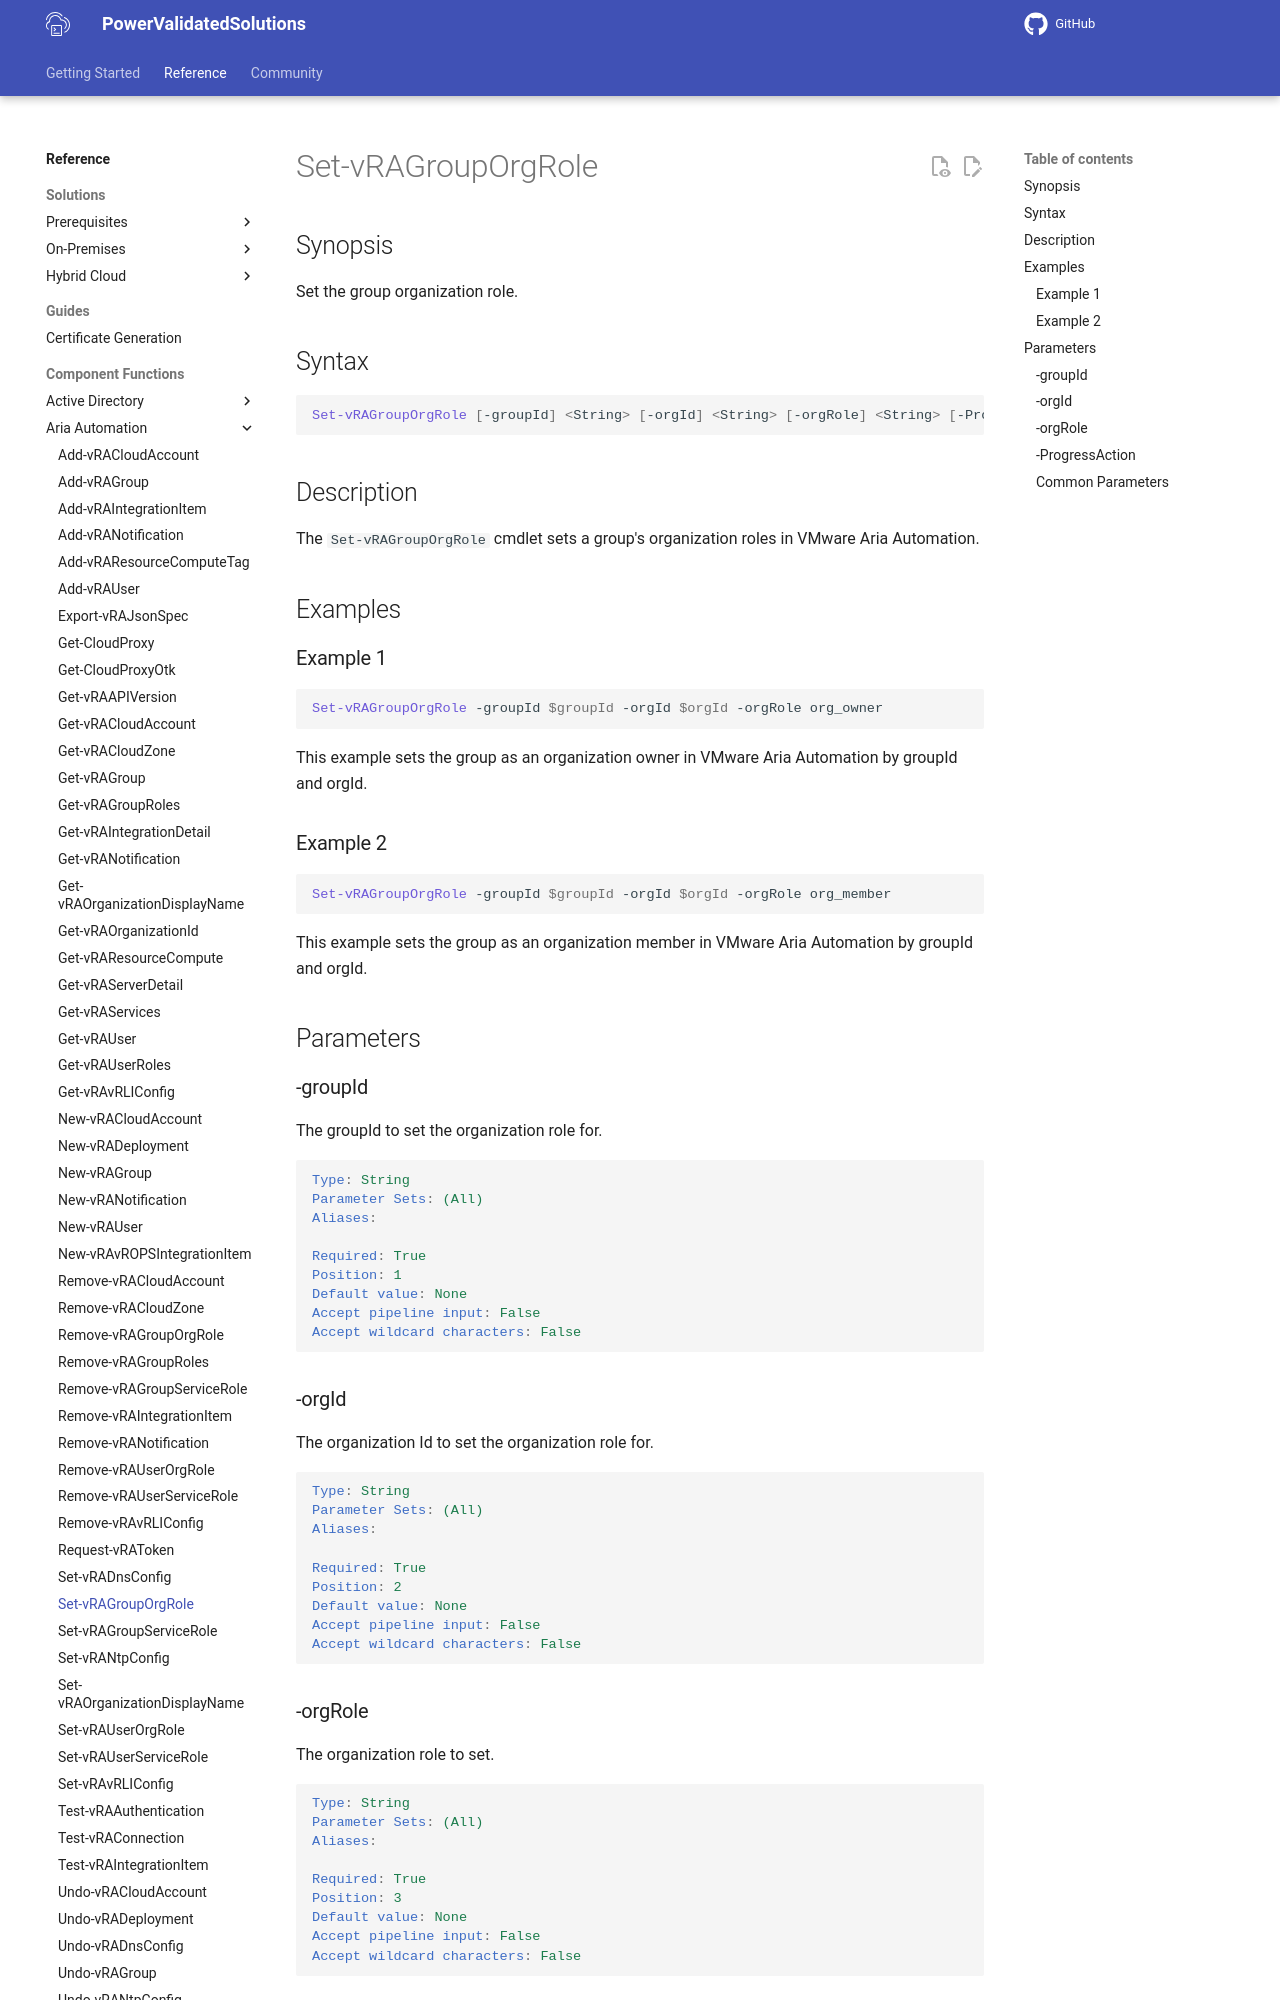

repository: vmware/power-validated-solutions-for-cloud-foundation · page: documentation/functions/aria-suite/aria-automation/Set-vRAGroupOrgRole/index.html · generator: mkdocs

# Set-vRAGroupOrgRole

## Synopsis

Set the group organization role.

## Syntax

```powershell
Set-vRAGroupOrgRole [-groupId] <String> [-orgId] <String> [-orgRole] <String> [-ProgressAction <ActionPreference>] [<CommonParameters>]
```

## Description

The `Set-vRAGroupOrgRole` cmdlet sets a group's organization roles in VMware Aria Automation.

## Examples

### Example 1

```powershell
Set-vRAGroupOrgRole -groupId $groupId -orgId $orgId -orgRole org_owner
```

This example sets the group as an organization owner in VMware Aria Automation by groupId and orgId.

### Example 2

```powershell
Set-vRAGroupOrgRole -groupId $groupId -orgId $orgId -orgRole org_member
```

This example sets the group as an organization member in VMware Aria Automation by groupId and orgId.

## Parameters

### -groupId

The groupId to set the organization role for.

```yaml
Type: String
Parameter Sets: (All)
Aliases:

Required: True
Position: 1
Default value: None
Accept pipeline input: False
Accept wildcard characters: False
```

### -orgId

The organization Id to set the organization role for.

```yaml
Type: String
Parameter Sets: (All)
Aliases:

Required: True
Position: 2
Default value: None
Accept pipeline input: False
Accept wildcard characters: False
```
